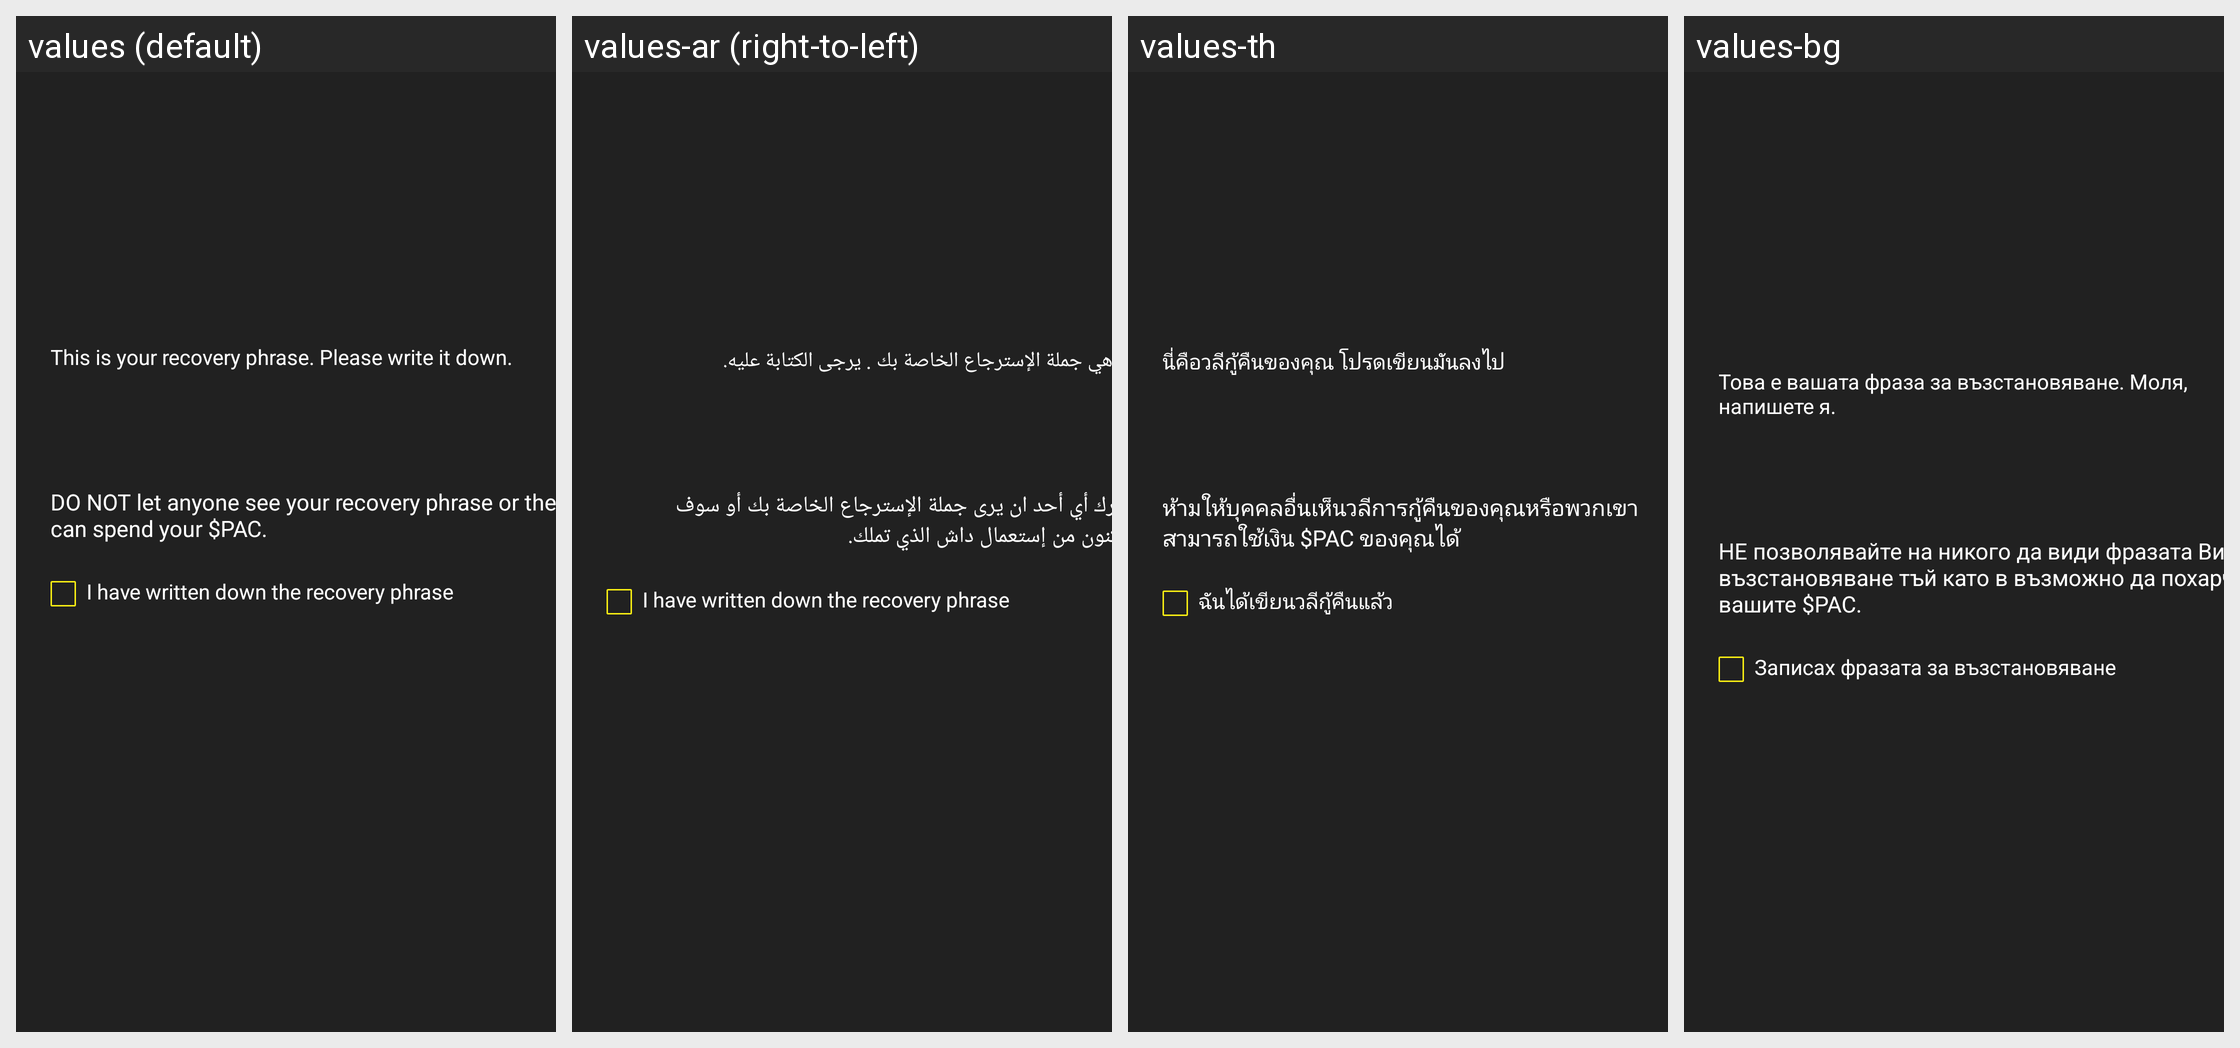

For this localized Android screen grid, give each drawn string resource with its value in every locale shown.
Android screen res/layout/backup_wallet_to_seed_dialog.xml rendered under 4 locales, left to right: values (default), values-ar (right-to-left), values-th, values-bg. Device: Nexus 5 (rendered at 1080×1920; each locale shown at half size, 540×960, under a caption strip naming it); theme Theme.MaterialComponents.DayNight.NoActionBar.
Other locales in the repository, not shown: values-ca, values-cs, values-da, values-de, values-el, values-eo, values-es, values-fi, values-fr, values-he, values-hr, values-hu, values-id, values-it, values-iw, values-ja, values-ko, values-mk, values-nb, values-nl, values-pl, values-pt-rBR, values-ru, values-sk, values-sl, values-sq, values-sv, values-sw, values-tr, values-uk, values-vi, values-zh, values-zh-rTW.
Strings drawn on this screen, with the default value and each locale's value (text and hints the layout hard-codes, and strings that could not be matched under every locale, appear in the picture but are not listed):

backup_to_seed_wallet_dialog_message
  values: This is your recovery phrase. Please write it down.
  values-ar: هذه هي جملة الإسترجاع الخاصة بك . يرجى الكتابة عليه.
  values-th: นี่คือวลีกู้คืนของคุณ โปรดเขียนมันลงไป
  values-bg: Това е вашата фраза за възстановяване. Моля, напишете я.

backup_wallet_to_seed_dialog_warning
  values: DO NOT let anyone see your recovery phrase or they can spend your $PAC.
  values-ar: لا تترك أي أحد ان يرى جملة الإسترجاع الخاصة بك أو سوف يتمكنون من إستعمال داش الذي تملك.
  values-th: ห้ามให้บุคคลอื่นเห็นวลีการกู้คืนของคุณหรือพวกเขาสามารถใช้เงิน $PAC ของคุณได้
  values-bg: НЕ позволявайте на никого да види фразата Ви за възстановяване тъй като в възможно да похарчи вашите $PAC.

backup_wallet_seed_private_key_written_down_box
  values: I have written down the recovery phrase
  values-ar: I have written down the recovery phrase  [not translated; the default value is used]
  values-th: ฉันได้เขียนวลีกู้คืนแล้ว
  values-bg: Записах фразата за възстановяване
